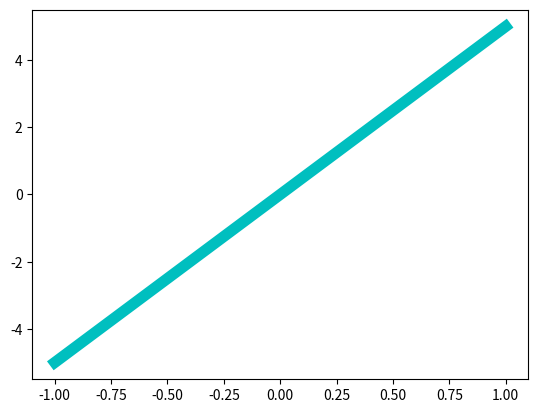

This chart was generated by the following Python code:
import matplotlib.pyplot as plt
import numpy as np

x = np.linspace(-1, 1, 50)
y = 5*x

plt.plot(x, y,'c-',linewidth=8)
plt.savefig('chart.png')
